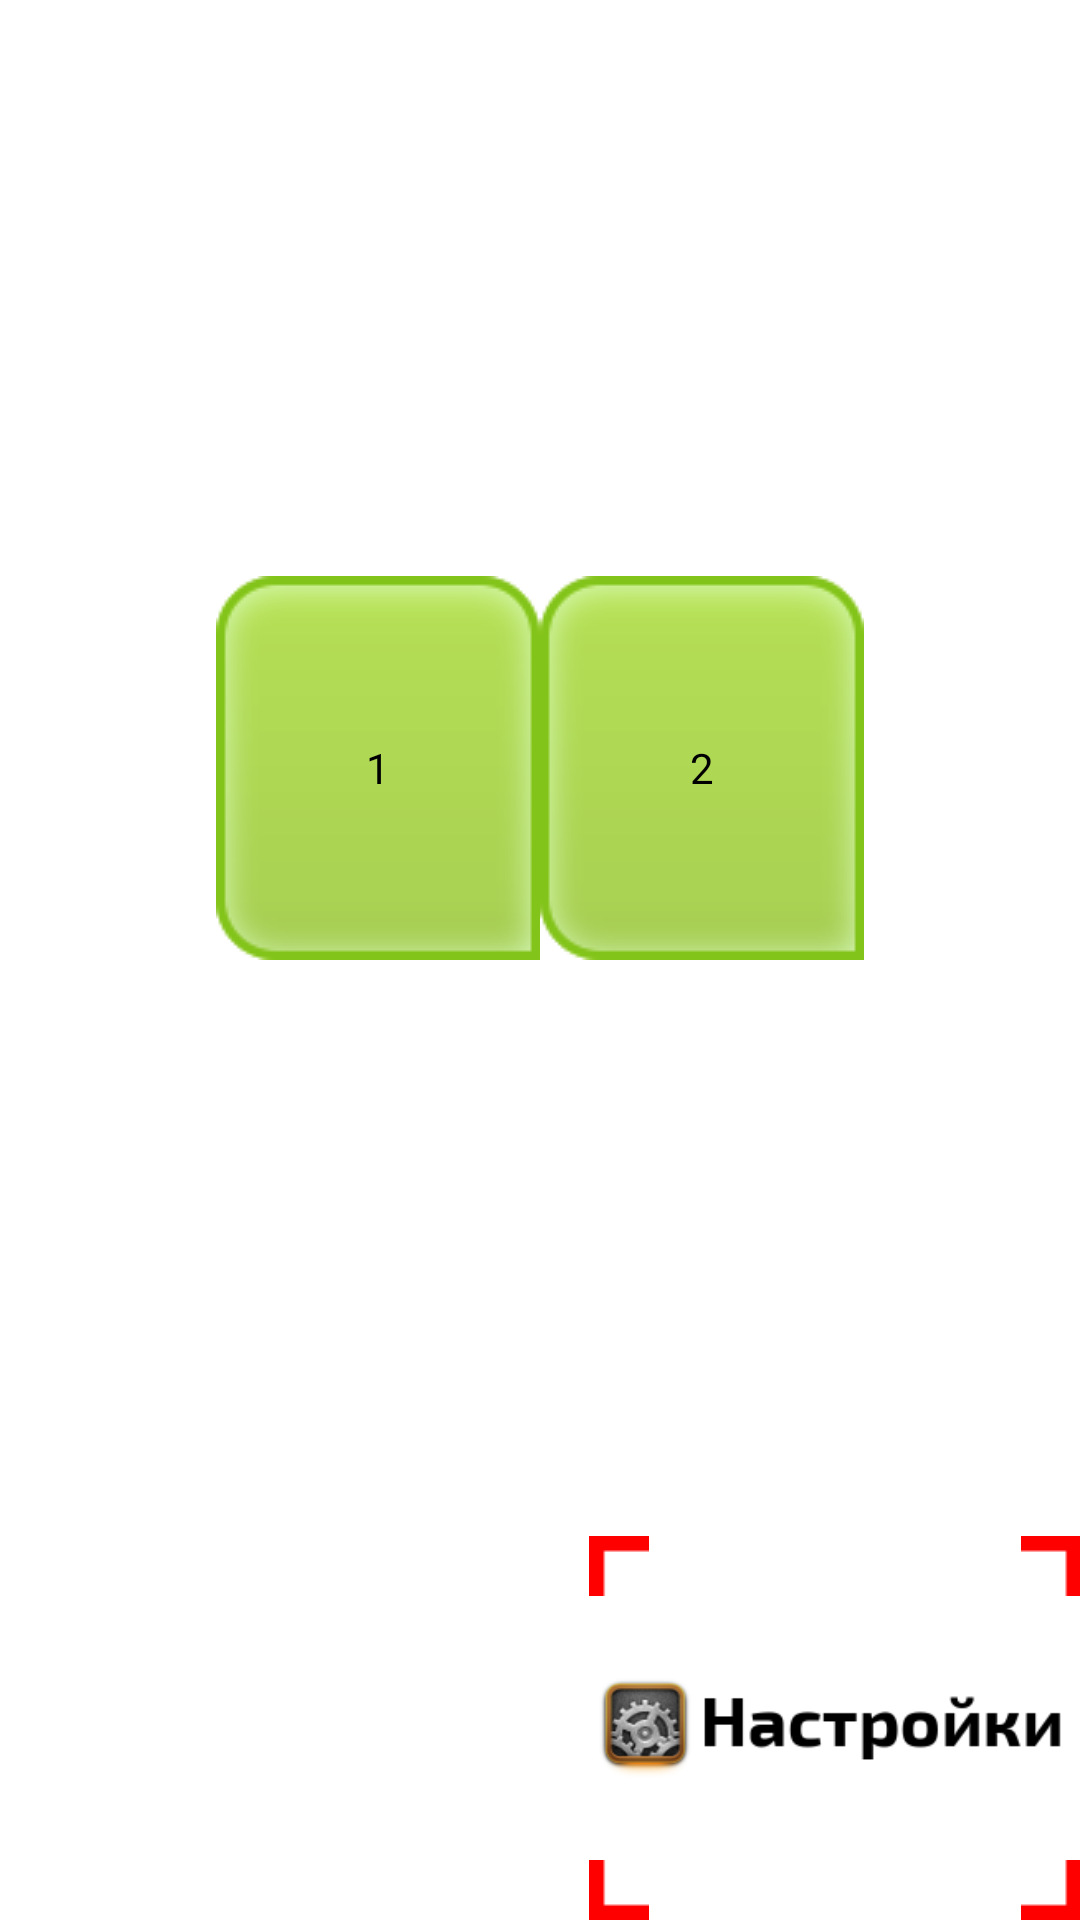

Produce the Android XML layout that renders to this screen, including the resource entries it uses.
<!-- AndroidManifest.xml: activity theme android:Theme.NoTitleBar.Fullscreen -->
<!-- res/layout/activity_main.xml -->
<LinearLayout xmlns:android="http://schemas.android.com/apk/res/android"
    xmlns:tools="http://schemas.android.com/tools"
    android:orientation="vertical"
    android:background="#ffffff"
    android:layout_width="match_parent"
    android:layout_height="match_parent"
    tools:context="ru.example.httpremotesingle.activity.MainActivity$PlaceholderFragment">
    <FrameLayout
        android:layout_width="match_parent"
        android:layout_height="0dp"
        android:layout_weight="30"/>
    <LinearLayout
        android:layout_width="match_parent"
        android:layout_height="0dp"
        android:layout_weight="20">
        <FrameLayout
            android:layout_width="0dp"
            android:layout_height="match_parent"
            android:layout_weight="20"/>
        <RelativeLayout
            android:layout_width="0dp"
            android:layout_height="match_parent"
            android:layout_weight="30">
            <ImageView
                android:layout_width="match_parent"
                android:layout_height="match_parent"
                android:src="@drawable/button_greenbg"
                android:scaleType="fitXY"/>
            <TextView
                android:layout_width="match_parent"
                android:layout_height="match_parent"
                android:text="1"
                android:gravity="center"
                android:textAlignment="gravity"
                android:textColor="#000000"
                android:id="@+id/button_1"
                android:clickable="true" />
        </RelativeLayout>
        <RelativeLayout
            android:layout_width="0dp"
            android:layout_height="match_parent"
            android:layout_weight="30">
            <ImageView
                android:layout_width="match_parent"
                android:layout_height="match_parent"
                android:src="@drawable/button_greenbg"
                android:scaleType="fitXY"/>
            <TextView
                android:layout_width="match_parent"
                android:layout_height="match_parent"
                android:layout_weight="30"
                android:text="2"
                android:gravity="center"
                android:textAlignment="gravity"
                android:textColor="#000000"
                android:id="@+id/button_2"
                android:clickable="true" />
        </RelativeLayout>
        <FrameLayout
            android:layout_width="0dp"
            android:layout_height="match_parent"
            android:layout_weight="20"/>
    </LinearLayout>
    <FrameLayout
        android:layout_width="match_parent"
        android:layout_height="0dp"
        android:layout_weight="30"/>
    <LinearLayout
        android:layout_width="match_parent"
        android:layout_height="0dp"
        android:layout_weight="20">
        <FrameLayout
            android:layout_width="0dp"
            android:layout_height="match_parent"
            android:layout_weight="60"/>
        <RelativeLayout
            android:layout_width="0dp"
            android:layout_height="match_parent"
            android:layout_weight="50">
            <ImageView
                android:layout_width="match_parent"
                android:layout_height="match_parent"
                android:src="@drawable/button_redcornersbg"
                android:scaleType="fitXY"/>
            <ImageView
                android:layout_width="match_parent"
                android:layout_height="match_parent"
                android:padding="10px"
                android:src="@drawable/button_settings"
                android:scaleType="fitCenter"
                android:id="@+id/button_settings"
                android:clickable="true" />
        </RelativeLayout>
    </LinearLayout>
</LinearLayout>
<!-- resources referenced by this layout -->
<resources>
  <!-- drawable button_settings: png bitmap (drawable, 9190 bytes) -->
</resources>
